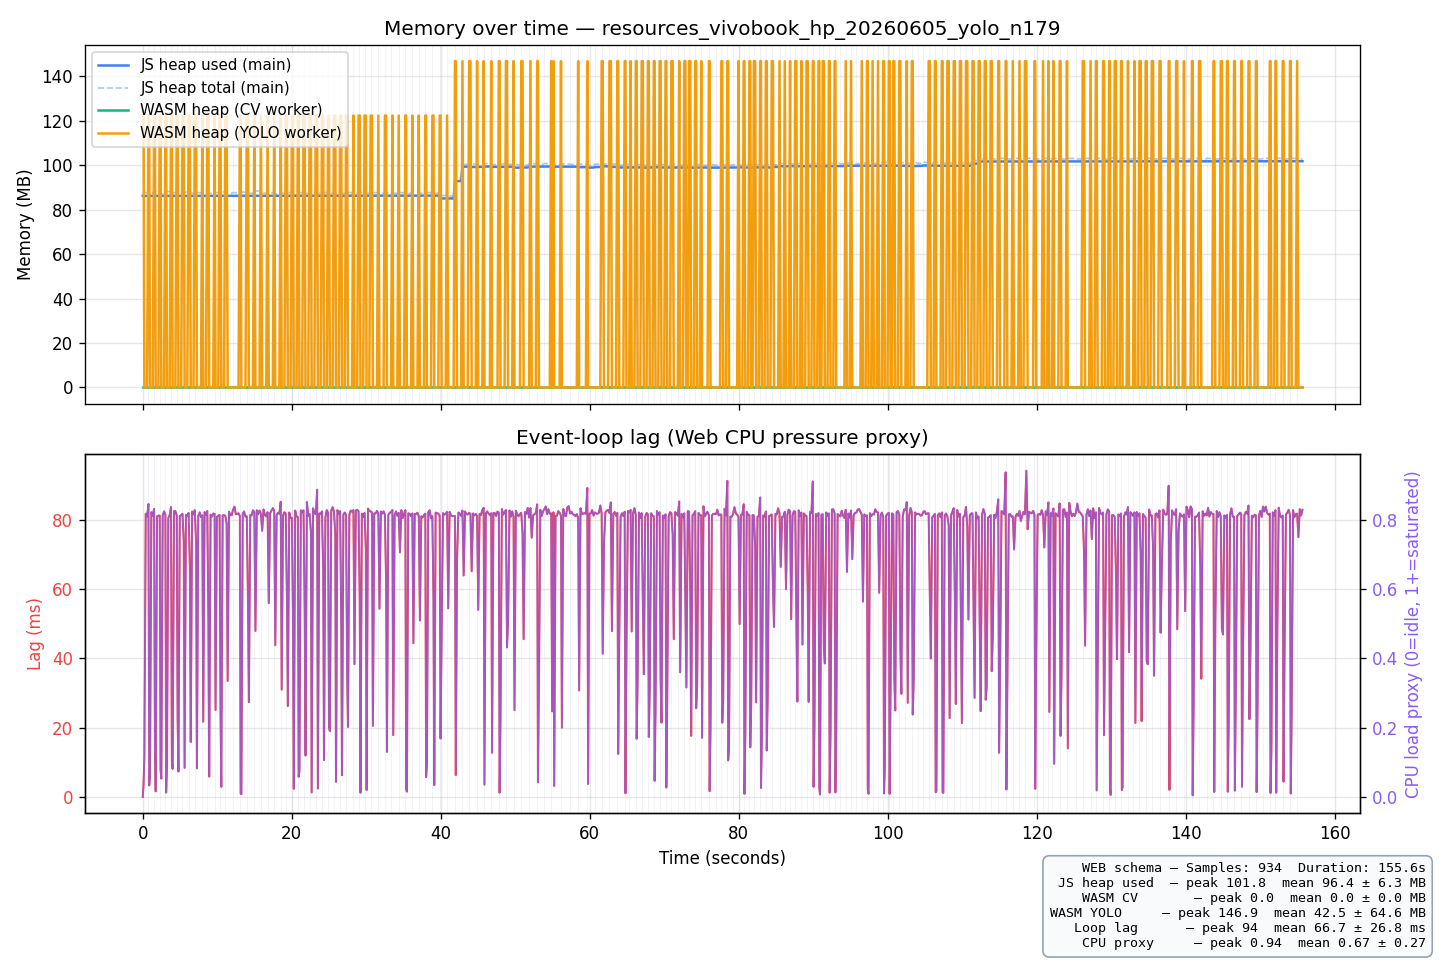

The data file committed next to this chart (first rows):
t_ms, run_idx, sheet_idx, js_heap_used_mb, js_heap_total_mb, js_heap_limit_mb, wasm_heap_cv_mb, wasm_heap_yolo_mb, event_loop_lag_ms, cpu_load_proxy, platform, timestamp, session_label
0.2, 1, 0, 86.25, 87.66, 4096, 0.00, 122.4, 0.00, 0.0000, Mozilla/5.0 (Windows NT 10.0; Win64; x64…, 2026-06-05T16:29:13.840Z, batch-detect yolo vivobook_hp_20260605 n…
103.8, 1, 0, 86.20, 87.66, 4096, 0.00, 122.4, 3.58, 0.0358, Mozilla/5.0 (Windows NT 10.0; Win64; x64…, 2026-06-05T16:29:13.840Z, batch-detect yolo vivobook_hp_20260605 n…
215.4, 1, 0, 86.20, 87.66, 4096, 0.00, 0.00, 11.64, 0.1164, Mozilla/5.0 (Windows NT 10.0; Win64; x64…, 2026-06-05T16:29:13.840Z, batch-detect yolo vivobook_hp_20260605 n…
397.2, 1, 0, 86.20, 87.66, 4096, 0.00, 0.00, 81.76, 0.8176, Mozilla/5.0 (Windows NT 10.0; Win64; x64…, 2026-06-05T16:29:13.840Z, batch-detect yolo vivobook_hp_20260605 n…
578.2, 1, 0, 86.20, 87.66, 4096, 0.00, 0.00, 80.97, 0.8097, Mozilla/5.0 (Windows NT 10.0; Win64; x64…, 2026-06-05T16:29:13.840Z, batch-detect yolo vivobook_hp_20260605 n…
762.7, 1, 1, 86.19, 87.41, 4096, 0.00, 122.4, 84.54, 0.8454, Mozilla/5.0 (Windows NT 10.0; Win64; x64…, 2026-06-05T16:29:13.840Z, batch-detect yolo vivobook_hp_20260605 n…
866.0, 1, 1, 86.19, 87.41, 4096, 0.00, 122.4, 3.33, 0.0333, Mozilla/5.0 (Windows NT 10.0; Win64; x64…, 2026-06-05T16:29:13.840Z, batch-detect yolo vivobook_hp_20260605 n…
972.9, 1, 1, 86.19, 87.41, 4096, 0.00, 0.00, 6.89, 0.0689, Mozilla/5.0 (Windows NT 10.0; Win64; x64…, 2026-06-05T16:29:13.840Z, batch-detect yolo vivobook_hp_20260605 n…
1155, 1, 1, 86.20, 87.41, 4096, 0.00, 0.00, 82.19, 0.8219, Mozilla/5.0 (Windows NT 10.0; Win64; x64…, 2026-06-05T16:29:13.840Z, batch-detect yolo vivobook_hp_20260605 n…
1336, 1, 1, 86.20, 87.41, 4096, 0.00, 0.00, 81.11, 0.8111, Mozilla/5.0 (Windows NT 10.0; Win64; x64…, 2026-06-05T16:29:13.840Z, batch-detect yolo vivobook_hp_20260605 n…
1519, 1, 2, 86.21, 88.41, 4096, 0.00, 122.4, 83.13, 0.8313, Mozilla/5.0 (Windows NT 10.0; Win64; x64…, 2026-06-05T16:29:13.840Z, batch-detect yolo vivobook_hp_20260605 n…
1634, 1, 2, 86.21, 88.41, 4096, 0.00, 122.4, 14.14, 0.1414, Mozilla/5.0 (Windows NT 10.0; Win64; x64…, 2026-06-05T16:29:13.840Z, batch-detect yolo vivobook_hp_20260605 n…
1735, 1, 2, 86.21, 88.41, 4096, 0.00, 0.00, 1.61, 0.0161, Mozilla/5.0 (Windows NT 10.0; Win64; x64…, 2026-06-05T16:29:13.840Z, batch-detect yolo vivobook_hp_20260605 n…
1916, 1, 2, 86.21, 88.41, 4096, 0.00, 0.00, 80.97, 0.8097, Mozilla/5.0 (Windows NT 10.0; Win64; x64…, 2026-06-05T16:29:13.840Z, batch-detect yolo vivobook_hp_20260605 n…
2097, 1, 2, 86.21, 88.41, 4096, 0.00, 0.00, 81.18, 0.8118, Mozilla/5.0 (Windows NT 10.0; Win64; x64…, 2026-06-05T16:29:13.840Z, batch-detect yolo vivobook_hp_20260605 n…
2278, 1, 3, 86.21, 87.16, 4096, 0.00, 122.4, 81.20, 0.8120, Mozilla/5.0 (Windows NT 10.0; Win64; x64…, 2026-06-05T16:29:13.840Z, batch-detect yolo vivobook_hp_20260605 n…
2386, 1, 3, 86.21, 87.16, 4096, 0.00, 122.4, 7.93, 0.0793, Mozilla/5.0 (Windows NT 10.0; Win64; x64…, 2026-06-05T16:29:13.840Z, batch-detect yolo vivobook_hp_20260605 n…
2492, 1, 3, 86.21, 87.16, 4096, 0.00, 0.00, 5.28, 0.0528, Mozilla/5.0 (Windows NT 10.0; Win64; x64…, 2026-06-05T16:29:13.840Z, batch-detect yolo vivobook_hp_20260605 n…
2673, 1, 3, 86.21, 87.16, 4096, 0.00, 0.00, 81.19, 0.8119, Mozilla/5.0 (Windows NT 10.0; Win64; x64…, 2026-06-05T16:29:13.840Z, batch-detect yolo vivobook_hp_20260605 n…
2855, 1, 3, 86.21, 87.16, 4096, 0.00, 0.00, 82.44, 0.8244, Mozilla/5.0 (Windows NT 10.0; Win64; x64…, 2026-06-05T16:29:13.840Z, batch-detect yolo vivobook_hp_20260605 n…
3037, 1, 4, 86.26, 88.16, 4096, 0.00, 122.4, 81.44, 0.8144, Mozilla/5.0 (Windows NT 10.0; Win64; x64…, 2026-06-05T16:29:13.840Z, batch-detect yolo vivobook_hp_20260605 n…
3138, 1, 4, 86.22, 88.16, 4096, 0.00, 122.4, 1.25, 0.0125, Mozilla/5.0 (Windows NT 10.0; Win64; x64…, 2026-06-05T16:29:13.840Z, batch-detect yolo vivobook_hp_20260605 n…
3247, 1, 4, 86.22, 88.16, 4096, 0.00, 0.00, 9.25, 0.0925, Mozilla/5.0 (Windows NT 10.0; Win64; x64…, 2026-06-05T16:29:13.840Z, batch-detect yolo vivobook_hp_20260605 n…
3428, 1, 4, 86.22, 88.16, 4096, 0.00, 0.00, 80.47, 0.8047, Mozilla/5.0 (Windows NT 10.0; Win64; x64…, 2026-06-05T16:29:13.840Z, batch-detect yolo vivobook_hp_20260605 n…
3609, 1, 4, 86.22, 88.16, 4096, 0.00, 0.00, 81.35, 0.8135, Mozilla/5.0 (Windows NT 10.0; Win64; x64…, 2026-06-05T16:29:13.840Z, batch-detect yolo vivobook_hp_20260605 n…
3793, 1, 5, 86.27, 88.42, 4096, 0.00, 122.4, 83.68, 0.8368, Mozilla/5.0 (Windows NT 10.0; Win64; x64…, 2026-06-05T16:29:13.840Z, batch-detect yolo vivobook_hp_20260605 n…
3903, 1, 5, 86.22, 87.66, 4096, 0.00, 122.4, 10.33, 0.1033, Mozilla/5.0 (Windows NT 10.0; Win64; x64…, 2026-06-05T16:29:13.840Z, batch-detect yolo vivobook_hp_20260605 n…
4011, 1, 5, 86.22, 87.66, 4096, 0.00, 0.00, 8.10, 0.0810, Mozilla/5.0 (Windows NT 10.0; Win64; x64…, 2026-06-05T16:29:13.840Z, batch-detect yolo vivobook_hp_20260605 n…
4194, 1, 5, 86.22, 87.66, 4096, 0.00, 0.00, 82.50, 0.8250, Mozilla/5.0 (Windows NT 10.0; Win64; x64…, 2026-06-05T16:29:13.840Z, batch-detect yolo vivobook_hp_20260605 n…
4376, 1, 5, 86.22, 87.66, 4096, 0.00, 0.00, 82.48, 0.8248, Mozilla/5.0 (Windows NT 10.0; Win64; x64…, 2026-06-05T16:29:13.840Z, batch-detect yolo vivobook_hp_20260605 n…
4557, 1, 6, 86.27, 87.92, 4096, 0.00, 122.4, 81.17, 0.8117, Mozilla/5.0 (Windows NT 10.0; Win64; x64…, 2026-06-05T16:29:13.840Z, batch-detect yolo vivobook_hp_20260605 n…
4680, 1, 6, 86.22, 87.41, 4096, 0.00, 122.4, 22.44, 0.2244, Mozilla/5.0 (Windows NT 10.0; Win64; x64…, 2026-06-05T16:29:13.840Z, batch-detect yolo vivobook_hp_20260605 n…
4787, 1, 6, 86.22, 87.41, 4096, 0.00, 0.00, 7.34, 0.0734, Mozilla/5.0 (Windows NT 10.0; Win64; x64…, 2026-06-05T16:29:13.840Z, batch-detect yolo vivobook_hp_20260605 n…
4968, 1, 6, 86.23, 87.41, 4096, 0.00, 0.00, 81.09, 0.8109, Mozilla/5.0 (Windows NT 10.0; Win64; x64…, 2026-06-05T16:29:13.840Z, batch-detect yolo vivobook_hp_20260605 n…
5150, 1, 6, 86.23, 87.41, 4096, 0.00, 0.00, 81.36, 0.8136, Mozilla/5.0 (Windows NT 10.0; Win64; x64…, 2026-06-05T16:29:13.840Z, batch-detect yolo vivobook_hp_20260605 n…
5331, 1, 7, 86.28, 87.67, 4096, 0.00, 122.4, 81.72, 0.8172, Mozilla/5.0 (Windows NT 10.0; Win64; x64…, 2026-06-05T16:29:13.840Z, batch-detect yolo vivobook_hp_20260605 n…
5505, 1, 7, 86.23, 87.91, 4096, 0.00, 122.4, 73.79, 0.7379, Mozilla/5.0 (Windows NT 10.0; Win64; x64…, 2026-06-05T16:29:13.840Z, batch-detect yolo vivobook_hp_20260605 n…
5613, 1, 7, 86.23, 87.91, 4096, 0.00, 0.00, 8.41, 0.0841, Mozilla/5.0 (Windows NT 10.0; Win64; x64…, 2026-06-05T16:29:13.840Z, batch-detect yolo vivobook_hp_20260605 n…
5795, 1, 7, 86.23, 87.91, 4096, 0.00, 0.00, 81.39, 0.8139, Mozilla/5.0 (Windows NT 10.0; Win64; x64…, 2026-06-05T16:29:13.840Z, batch-detect yolo vivobook_hp_20260605 n…
5976, 1, 7, 86.23, 87.91, 4096, 0.00, 0.00, 81.19, 0.8119, Mozilla/5.0 (Windows NT 10.0; Win64; x64…, 2026-06-05T16:29:13.840Z, batch-detect yolo vivobook_hp_20260605 n…
6158, 1, 8, 86.28, 88.17, 4096, 0.00, 122.4, 81.98, 0.8198, Mozilla/5.0 (Windows NT 10.0; Win64; x64…, 2026-06-05T16:29:13.840Z, batch-detect yolo vivobook_hp_20260605 n…
6324, 1, 8, 86.23, 87.42, 4096, 0.00, 122.4, 66.05, 0.6605, Mozilla/5.0 (Windows NT 10.0; Win64; x64…, 2026-06-05T16:29:13.840Z, batch-detect yolo vivobook_hp_20260605 n…
6440, 1, 8, 86.23, 87.42, 4096, 0.00, 0.00, 15.85, 0.1585, Mozilla/5.0 (Windows NT 10.0; Win64; x64…, 2026-06-05T16:29:13.840Z, batch-detect yolo vivobook_hp_20260605 n…
6622, 1, 8, 86.23, 87.42, 4096, 0.00, 0.00, 82.37, 0.8237, Mozilla/5.0 (Windows NT 10.0; Win64; x64…, 2026-06-05T16:29:13.840Z, batch-detect yolo vivobook_hp_20260605 n…
6804, 1, 8, 86.23, 87.42, 4096, 0.00, 0.00, 81.55, 0.8155, Mozilla/5.0 (Windows NT 10.0; Win64; x64…, 2026-06-05T16:29:13.840Z, batch-detect yolo vivobook_hp_20260605 n…
6987, 1, 9, 86.28, 87.67, 4096, 0.00, 122.4, 82.78, 0.8278, Mozilla/5.0 (Windows NT 10.0; Win64; x64…, 2026-06-05T16:29:13.840Z, batch-detect yolo vivobook_hp_20260605 n…
7160, 1, 9, 86.23, 87.67, 4096, 0.00, 122.4, 73.14, 0.7314, Mozilla/5.0 (Windows NT 10.0; Win64; x64…, 2026-06-05T16:29:13.840Z, batch-detect yolo vivobook_hp_20260605 n…
7268, 1, 9, 86.23, 87.67, 4096, 0.00, 0.00, 8.24, 0.0824, Mozilla/5.0 (Windows NT 10.0; Win64; x64…, 2026-06-05T16:29:13.840Z, batch-detect yolo vivobook_hp_20260605 n…
7449, 1, 9, 86.23, 87.67, 4096, 0.00, 0.00, 81.10, 0.8110, Mozilla/5.0 (Windows NT 10.0; Win64; x64…, 2026-06-05T16:29:13.840Z, batch-detect yolo vivobook_hp_20260605 n…
7631, 1, 9, 86.23, 87.67, 4096, 0.00, 0.00, 82.14, 0.8214, Mozilla/5.0 (Windows NT 10.0; Win64; x64…, 2026-06-05T16:29:13.840Z, batch-detect yolo vivobook_hp_20260605 n…
7812, 1, 9, 86.23, 87.67, 4096, 0.00, 0.00, 80.78, 0.8078, Mozilla/5.0 (Windows NT 10.0; Win64; x64…, 2026-06-05T16:29:13.840Z, batch-detect yolo vivobook_hp_20260605 n…
7993, 1, 10, 86.23, 87.92, 4096, 0.00, 122.4, 81.28, 0.8128, Mozilla/5.0 (Windows NT 10.0; Win64; x64…, 2026-06-05T16:29:13.840Z, batch-detect yolo vivobook_hp_20260605 n…
8115, 1, 10, 86.23, 87.92, 4096, 0.00, 0.00, 21.72, 0.2172, Mozilla/5.0 (Windows NT 10.0; Win64; x64…, 2026-06-05T16:29:13.840Z, batch-detect yolo vivobook_hp_20260605 n…
8297, 1, 10, 86.23, 87.92, 4096, 0.00, 0.00, 82.20, 0.8220, Mozilla/5.0 (Windows NT 10.0; Win64; x64…, 2026-06-05T16:29:13.840Z, batch-detect yolo vivobook_hp_20260605 n…
8478, 1, 10, 86.24, 87.92, 4096, 0.00, 0.00, 81.39, 0.8139, Mozilla/5.0 (Windows NT 10.0; Win64; x64…, 2026-06-05T16:29:13.840Z, batch-detect yolo vivobook_hp_20260605 n…
8661, 1, 11, 86.23, 87.42, 4096, 0.00, 122.4, 82.52, 0.8252, Mozilla/5.0 (Windows NT 10.0; Win64; x64…, 2026-06-05T16:29:13.840Z, batch-detect yolo vivobook_hp_20260605 n…
8811, 1, 11, 86.24, 87.42, 4096, 0.00, 122.4, 49.89, 0.4989, Mozilla/5.0 (Windows NT 10.0; Win64; x64…, 2026-06-05T16:29:13.840Z, batch-detect yolo vivobook_hp_20260605 n…
8917, 1, 11, 86.24, 87.42, 4096, 0.00, 0.00, 5.88, 0.0588, Mozilla/5.0 (Windows NT 10.0; Win64; x64…, 2026-06-05T16:29:13.840Z, batch-detect yolo vivobook_hp_20260605 n…
9098, 1, 11, 86.24, 87.42, 4096, 0.00, 0.00, 81.45, 0.8145, Mozilla/5.0 (Windows NT 10.0; Win64; x64…, 2026-06-05T16:29:13.840Z, batch-detect yolo vivobook_hp_20260605 n…
9279, 1, 11, 86.24, 87.42, 4096, 0.00, 0.00, 80.93, 0.8093, Mozilla/5.0 (Windows NT 10.0; Win64; x64…, 2026-06-05T16:29:13.840Z, batch-detect yolo vivobook_hp_20260605 n…
... 874 more rows
